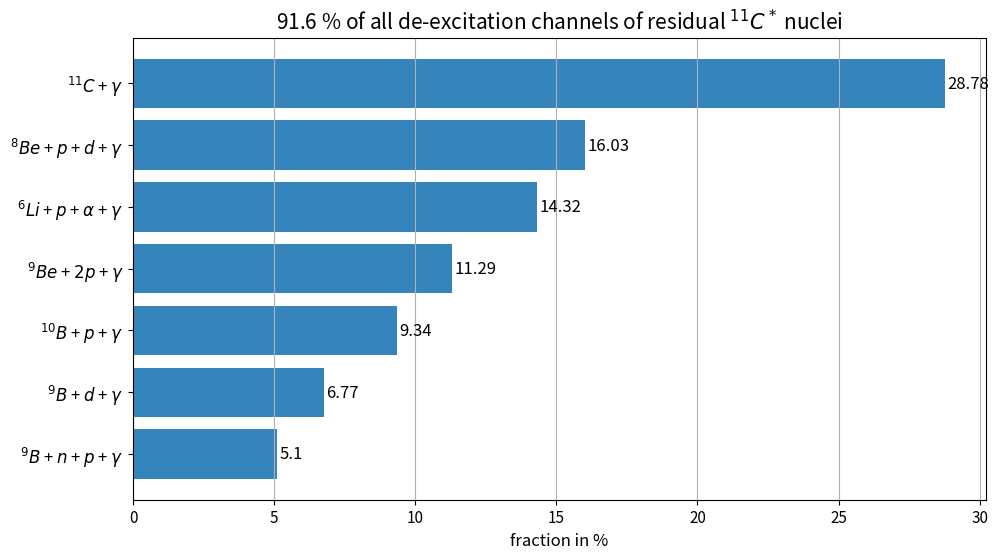
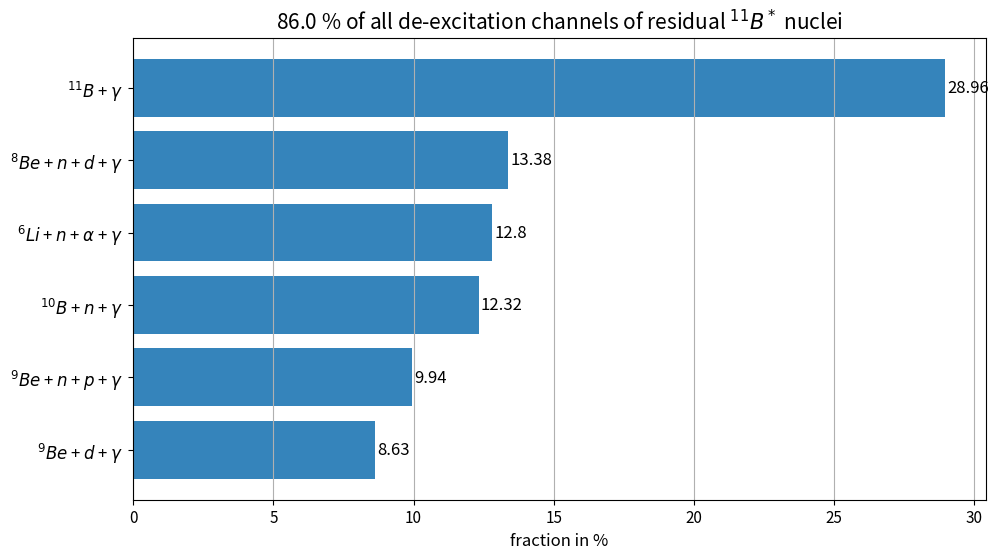
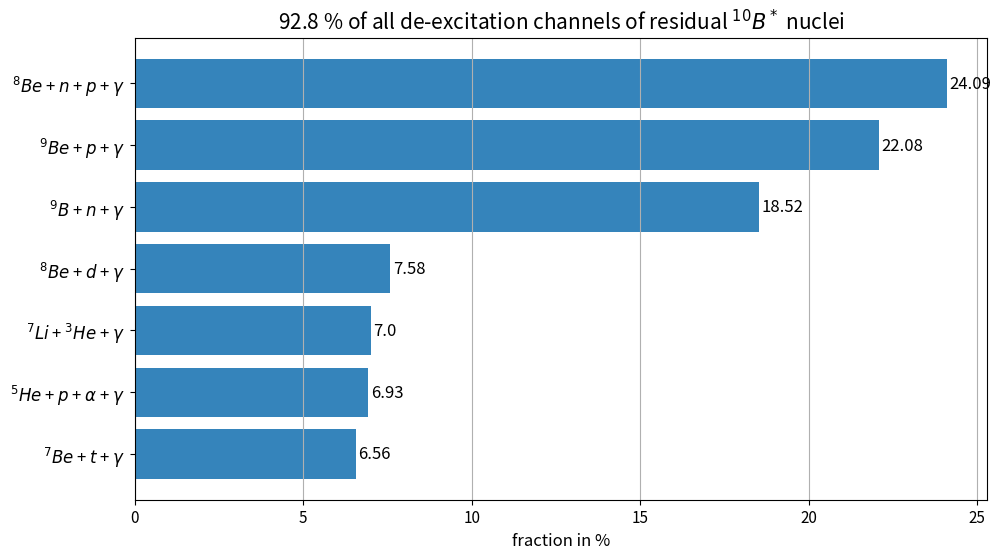

Generate these figures, in order, with matplotlib:
""" script to display the different deexcitation channels from DSNB-NC generation in a bar chart:

    The output root file of the DSNB-NC generator (gen_NC_onlyC12_250000evts_seed1.root) is analyzed with
    get_interaction_and_deex_channel.py and the number of events for different deexcitation channels are saved file
    "deex_channels_info.ods"

    Here, two fractions are calculated for each deexcitation channel:
        - number of events / total number of events on C12
        - number pf events / total number of events, where e.g. C11 is produced


    INFO:   In all events pi0 and Gammas are considered!!!!
            Maybe some event, which directly deexcite into pi0 and/or gamma's are overestimated, because you can
            not specify, if they come from the interaction or deexcitation (not set in t_channelID)

"""
import numpy as np
from matplotlib import pyplot as plt


def label_barh(ax, bars, text_format, is_inside=True, **kwargs):
    """
    Attach a text label to each horizontal bar displaying its y value
    """
    max_y_value = max(bar.get_height() for bar in bars)
    if is_inside:
        distance = max_y_value * 0.05
    else:
        distance = max_y_value * 0.1

    for bar in bars:
        text = text_format.format(bar.get_width())
        if is_inside:
            text_x = bar.get_width() - distance
        else:
            text_x = bar.get_width() + distance
        text_y = bar.get_y() + bar.get_height() / 2

        ax.text(text_x, text_y, text, va='center', **kwargs)


""" insert the fractions of the different deexcitation channels of residual isotopes from 'deex_channels_info.ods', 
    sheet 'NEW! NC only C12 with pi0 and Gamma': """

# C11: fractions in % (number of events / total number of events, where C11 is excited) (fractions below contain 91.6 %
# of all C11 deex channels) (fraction of number of total C11 from 250000 evts = 22.72 %):
frac_C11_C11_gamma = 28.78
frac_C11_p_d_Be8_gamma = 16.03
frac_C11_p_alpha_Li6_gamma = 14.32
frac_C11_2p_Be9_gamma = 11.29
frac_C11_p_B10_gamma = 9.34
frac_C11_d_B9_gamma = 6.77
frac_C11_n_p_B9_gamma = 5.10
frac_C11_sum = frac_C11_C11_gamma + frac_C11_p_d_Be8_gamma + frac_C11_p_alpha_Li6_gamma + frac_C11_2p_Be9_gamma + \
               frac_C11_p_B10_gamma + frac_C11_d_B9_gamma + frac_C11_n_p_B9_gamma

ch_C11 = ('$^9B$ + $n$ + $p$ + $\\gamma$', '$^9B$ + $d$ + $\\gamma$', '$^{10}B$ + $p$ + $\\gamma$',
          '$^9Be$ + $2p$ + $\\gamma$', '$^6Li$ + $p$ + $\\alpha$ + $\\gamma$', '$^8Be$ + $p$ + $d$ + $\\gamma$',
          '$^{11}C$ + $\\gamma$')

pos_C11 = np.arange(len(ch_C11))

frac_C11 = np.array([frac_C11_n_p_B9_gamma, frac_C11_d_B9_gamma, frac_C11_p_B10_gamma, frac_C11_2p_Be9_gamma,
                     frac_C11_p_alpha_Li6_gamma, frac_C11_p_d_Be8_gamma, frac_C11_C11_gamma])


# B11: fractions in % (number of events / total number of events, where B11 is excited) (fractions below contain 86.0 %
# of all B11 deex channels) (fraction of number of total B11 from 250000 evts = 24.55 %):
frac_B11_B11_gamma = 28.96
frac_B11_n_d_Be8_gamma = 13.38
frac_B11_n_alpha_Li6_gamma = 12.80
frac_B11_n_B10_gamma = 12.32
frac_B11_n_p_Be9_gamma = 9.94
frac_B11_d_Be9_gamma = 8.63

frac_B11_sum = frac_B11_B11_gamma + frac_B11_d_Be9_gamma + frac_B11_n_p_Be9_gamma + frac_B11_n_B10_gamma + \
               frac_B11_n_alpha_Li6_gamma + frac_B11_n_d_Be8_gamma

ch_B11 = ('$^9Be$ + $d$ + $\\gamma$', '$^9Be$ + $n$ + $p$ + $\\gamma$', '$^{10}B$ + $n$ + $\\gamma$',
          '$^6Li$ + $n$ + $\\alpha$ + $\\gamma$', '$^8Be$ + $n$ + $d$ + $\\gamma$', '$^{11}B$ + $\\gamma$')

pos_B11 = np.arange(len(ch_B11))

frac_B11 = np.array([frac_B11_d_Be9_gamma, frac_B11_n_p_Be9_gamma, frac_B11_n_B10_gamma, frac_B11_n_alpha_Li6_gamma,
                     frac_B11_n_d_Be8_gamma, frac_B11_B11_gamma])


# B10: fractions in % (number of events / total number of events, where B10 is excited) (fractions below contain 92.7 %
# of all B10 deex channels) (fraction of number of total B10 from 250000 evts = 16.41 %):
frac_B10_n_p_Be8_gamma = 24.09
frac_B10_p_Be9_gamma = 22.08
frac_B10_n_B9_gamma = 18.52
frac_B10_d_Be8_gamma = 7.58
frac_B10_He3_Li7_gamma = 7.00
frac_B10_p_alpha_He5_gamma = 6.93
frac_B10_t_Be7_gamma = 6.56

frac_B10_sum = frac_B10_t_Be7_gamma + frac_B10_He3_Li7_gamma + frac_B10_p_alpha_He5_gamma + frac_B10_d_Be8_gamma + \
               frac_B10_n_B9_gamma + frac_B10_p_Be9_gamma + frac_B10_n_p_Be8_gamma

ch_B10 = ('$^7Be$ + $t$ + $\\gamma$', '$^5He$ + $p$ + $\\alpha$ + $\\gamma$', '$^7Li$ + $^3He$ + $\\gamma$',
          '$^8Be$ + $d$ + $\\gamma$', '$^9B$ + $n$ + $\\gamma$', '$^9Be$ + $p$ + $\\gamma$',
          '$^8Be$ + $n$ + $p$ + $\\gamma$')

pos_B10 = np.arange(len(ch_B10))

frac_B10 = np.array([frac_B10_t_Be7_gamma, frac_B10_p_alpha_He5_gamma, frac_B10_He3_Li7_gamma, frac_B10_d_Be8_gamma,
                     frac_B10_n_B9_gamma, frac_B10_p_Be9_gamma, frac_B10_n_p_Be8_gamma])

# C10: fraction of number of total C10 from 250000 evts = 4.46 %
# Be10: fraction of number of total C10 from 250000 evts = 4.47 %
# lighter isotopes: fraction of number of total isotope from 250000 evts < 2.7 %


""" display in bar chart """
# C11:
fig_c11, ax_c11 = plt.subplots(figsize=(11, 6))
horizontal_bars_c11 = ax_c11.barh(pos_C11, frac_C11, align='center', alpha=0.9)
label_barh(ax_c11, horizontal_bars_c11, "{:.4}", is_inside=False, fontsize=12)
plt.xticks(fontsize=11)
plt.yticks(pos_C11, ch_C11, fontsize=12)
plt.xlabel('fraction in %', fontsize=12)
plt.title('{0:.1f}'.format(frac_C11_sum) + ' % of all de-excitation channels of residual $^{11}C^*$ nuclei',
          fontsize=15)
plt.grid(axis='x')

# B11
fig_b11, ax_b11 = plt.subplots(figsize=(11, 6))
horizontal_bars_b11 = ax_b11.barh(pos_B11, frac_B11, align='center', alpha=0.9)
label_barh(ax_b11, horizontal_bars_b11, "{:.4}", is_inside=False, fontsize=12)
plt.xticks(fontsize=11)
plt.yticks(pos_B11, ch_B11, fontsize=12)
plt.xlabel('fraction in %', fontsize=12)
plt.title('{0:.1f}'.format(frac_B11_sum) + ' % of all de-excitation channels of residual $^{11}B^*$ nuclei',
          fontsize=15)
plt.grid(axis='x')

# B10
fig_b10, ax_b10 = plt.subplots(figsize=(11, 6))
horizontal_bars_b10 = ax_b10.barh(pos_B10, frac_B10, align='center', alpha=0.9)
label_barh(ax_b10, horizontal_bars_b10, "{:.4}", is_inside=False, fontsize=12)
plt.xticks(fontsize=11)
plt.yticks(pos_B10, ch_B10, fontsize=12)
plt.xlabel('fraction in %', fontsize=12)
plt.title('{0:.1f}'.format(frac_B10_sum) + ' % of all de-excitation channels of residual $^{10}B^*$ nuclei',
          fontsize=15)
plt.grid(axis='x')


plt.show()
